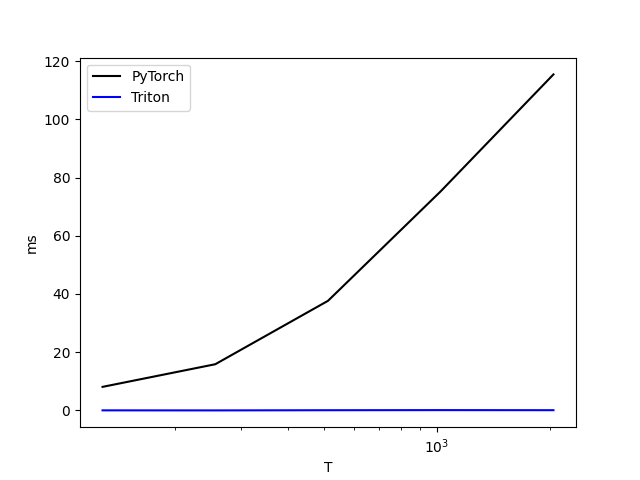

The data file committed next to this chart (first rows):
T, PyTorch, Triton
128, 8.108, 0.04621
256, 15.88, 0.0283
512, 37.66, 0.08991
1024, 75.26, 0.1266
2048, 115.4, 0.09942
